Run: headless pygame with SDL's dummy video driver; simulated clock (each Clock.tick advances the game by its frame time, no real sleeping); random seed 0; keys injected as events and as key.get_pressed() state; mouse plan: one left click at the window centre at the start of phase 2, then a move to the lower-right quarter at the start of phase 3.
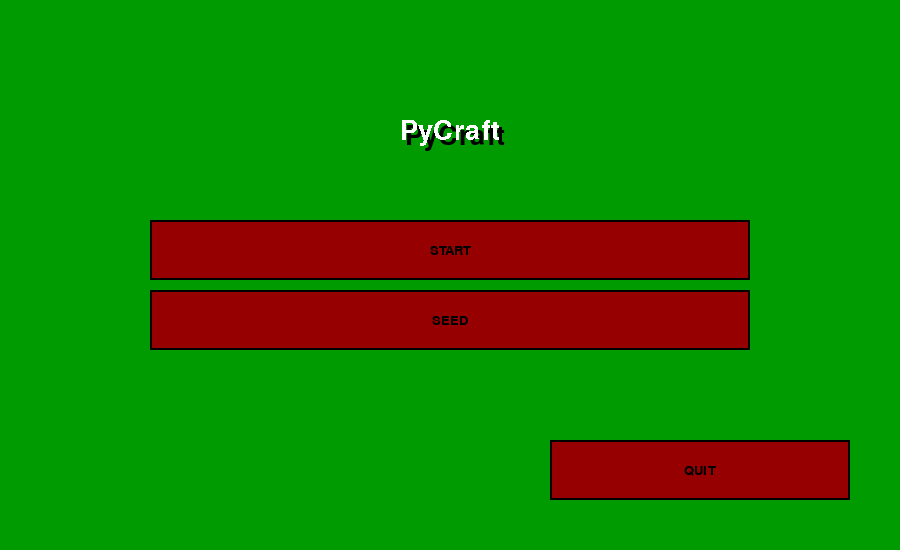
Frame 1 of 2 · flips 1–60 · no input
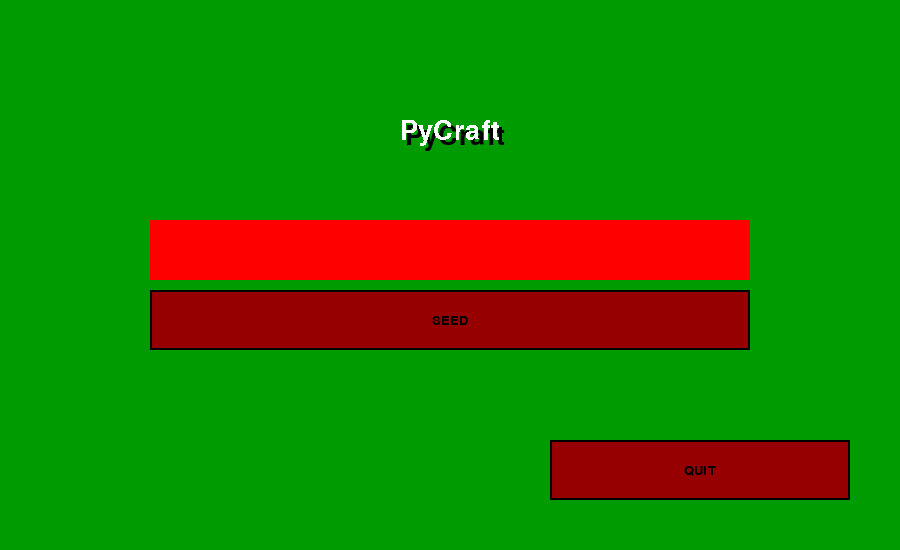
Frame 2 of 2 · flips 61–180 · clicked the window centre · tapped SPACE, RETURN · held RIGHT (→), D (game ended)

The pygame program that drew these frames:

import pygame
import pygame as pg
import sys
#from GENERATE import *
#import test_3
from random import randint
#from tkinter import *

breite = 900
höhe = 550
pygame.init()
screen = pygame.display.set_mode((breite,höhe))
font = pygame.font.SysFont('Comic Sans MS', 20)


def textObjekt(text, font):
    textFlaeche = font.render(text, True, (0,0,0))
    return textFlaeche,textFlaeche.get_rect()
 
def spiel_start(text):
    #from main import main
    if text == "":
        text = randint(0, 999999)
    TEXT_END = int(text)
    return TEXT_END
 
aktiv = False
    

 
def button(bx,by,nachricht,laenge,hoehe,farbe_normal,farbe_aktiv,randDicke, text=None):
    global aktiv
    if maus[0] > bx and maus[0] < bx+laenge and maus[1] > by and maus[1] < by+hoehe:
        pygame.draw.rect(screen, farbe_aktiv, (bx,by,laenge,hoehe))
        if klick[0] == 1 and aktiv == False:
            aktiv = True
            if nachricht == "START":
                #pygame.quit()
                seed = spiel_start(text)
                return seed

            if nachricht == "SEED":
                input_box = pg.Rect(breite // 4 + breite // 8 + breite // 100 + 4, höhe // 3 + höhe // 3, 140, 32)
                return input_box
            
            if nachricht == "QUIT":
                pygame.quit()
        if klick[0] == 0:
            aktiv = False
    else:
        pygame.draw.rect(screen, farbe_normal, (bx,by,laenge,hoehe))
    pygame.draw.rect(screen, (0,0,0), (bx,by,laenge,hoehe),randDicke)
    textGrund,textKasten = textObjekt(nachricht,font)
    textKasten.center = ((bx+(laenge/2)),(by+(hoehe/2)))
    screen.blit(textGrund, textKasten)

pygame.display.set_caption("Pycraft Launcher")

go = True

clock = pg.time.Clock()


input_box = pg.Rect(-100, -100, 140, 32)
color_inactive = pg.Color(100,0,0)
color_active = pg.Color(200,0,0)
color = pg.Color(155,0,0)
active = False
text = ''
lengh = 0
num_keys = [pg.K_0, pg.K_1, pg.K_2, pg.K_3, pg.K_4, pg.K_5, pg.K_6, pg.K_7, pg.K_8, pg.K_9]

while go:
    seed = None
    screen.fill((0,155,0))
    maus = pygame.mouse.get_pos()
    klick = pygame.mouse.get_pressed()
    seed = button(150,220,"START",600,60,(150,0,0),(255,0,0),2,text=text)
    input = button(150,290,"SEED",600,60,(150,0,0),(255,0,0),2)
    button(550,440,"QUIT",300,60,(150,0,0),(255,0,0),2)
    textsurface_1 = pygame.font.SysFont('impact', 40).render(f'PyCraft', False, (255, 255, 255))     
    textsurface_2 = pygame.font.SysFont('impact', 40).render(f'PyCraft', True, (0, 0, 0))
    screen.blit(textsurface_2, ((breite // 2 - textsurface_2.get_width() // 2) + 5, (höhe * 3.25 // 4 - textsurface_2.get_height()) - 295))
    screen.blit(textsurface_1, (breite // 2 - textsurface_1.get_width() // 2, (höhe * 3.25 // 4 - textsurface_1.get_height()) - 300))

    if input != None:
        input_box = input


    if seed != None:
        GENERATE = seed
        pygame.quit()
        break
    
    for event in pg.event.get():
        if event.type == pg.MOUSEBUTTONDOWN:
            # If the user clicked on the input_box rect.
            if input_box.collidepoint(event.pos):
                    # Toggle the active variable.
                active = not active
            else:
                active = False
                # Change the current color of the input box.
            color = color_active if active else color_inactive
        if event.type == pg.KEYDOWN:
            if active:
                if event.key == pg.K_BACKSPACE:
                    text = text[:-1]
                    lengh = 0
                elif len(text) < 16 and event.key in num_keys:
                    text += event.unicode
                elif len(text) == 16:
                    lengh = 1
                    textsurface_3 = pygame.font.SysFont('impact', 20).render(f'Maximum character amount of 16 reached!', True, (255, 0, 0))
                    screen.blit(textsurface_3, ((breite // 2 - textsurface_3.get_width() // 2), (höhe * 3.25 // 4 - textsurface_3.get_height()) - 20))


    # Render the current text.
    txt_surface = font.render(text, True, color)

    if lengh == 1:
        textsurface_3 = pygame.font.SysFont('impact', 20).render(f'Maximum character amount of 16 reached!', True, (255, 0, 0))
        screen.blit(textsurface_3, ((breite // 2 - textsurface_3.get_width() // 2), (höhe * 3.25 // 4 - textsurface_3.get_height()) - 20))

    width = max(196, txt_surface.get_width()+10)
    input_box.w = width
        # Blit the text.
    screen.blit(txt_surface, (input_box.x+5, input_box.y+5))
        # Blit the input_box rect.
    pg.draw.rect(screen, color, input_box, 2)
    

    pygame.display.flip()
